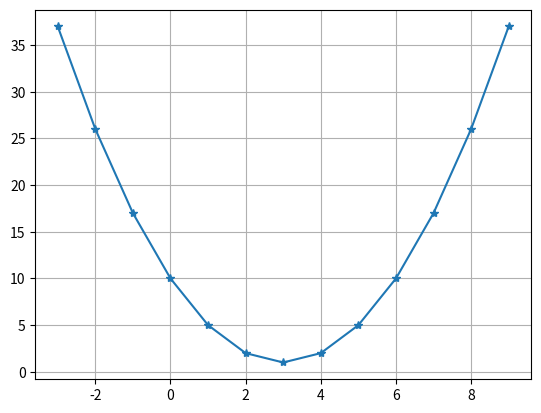

Python code for this plot:
# -*- coding: utf-8 -*-
"""
Date: 2023/12/11
HW: 38
Author: 林群賀
Student Number: 109601003
"""

# import matplotlib.pyplot as plt

# time = [2021, 2022, 2023, 2024, 2025]
# mercedes = [3367, 4120, 5539, 4328, 6213]
# bmw = [4000, 3590, 4423, 3528, 2987]
# lexus = [5200, 4930, 5350, 6721, 5230]

# plt.plot(time, mercedes, lw=3)
# plt.plot(time, bmw, lw=3)
# plt.plot(time, lexus, lw=3)

# plt.tick_params(axis='both', labelsize=14, color='red')
# plt.title("Car Sales", fontsize=14)
# plt.xlabel("year", fontsize=10)
# plt.ylabel("amount", fontsize=10)
# plt.grid(True)
# plt.legend(['Mercedes', 'BMW', 'Lexus'], loc='upper left')

# plt.show()


# import matplotlib.pyplot as plt
# import numpy as np

# x = [i for i in range(10)]
# y = [(3 * i - 18) for i in x]

# plt.plot(x, y, "-*")
# plt.grid(True)

# plt.show()

import matplotlib.pyplot as plt
import numpy as np

x = [i for i in range(-3, 10)]
y = [(i ** 2 - 6 * i + 10) for i in x]

plt.plot(x, y, "-*")
plt.grid(True)

plt.show()
